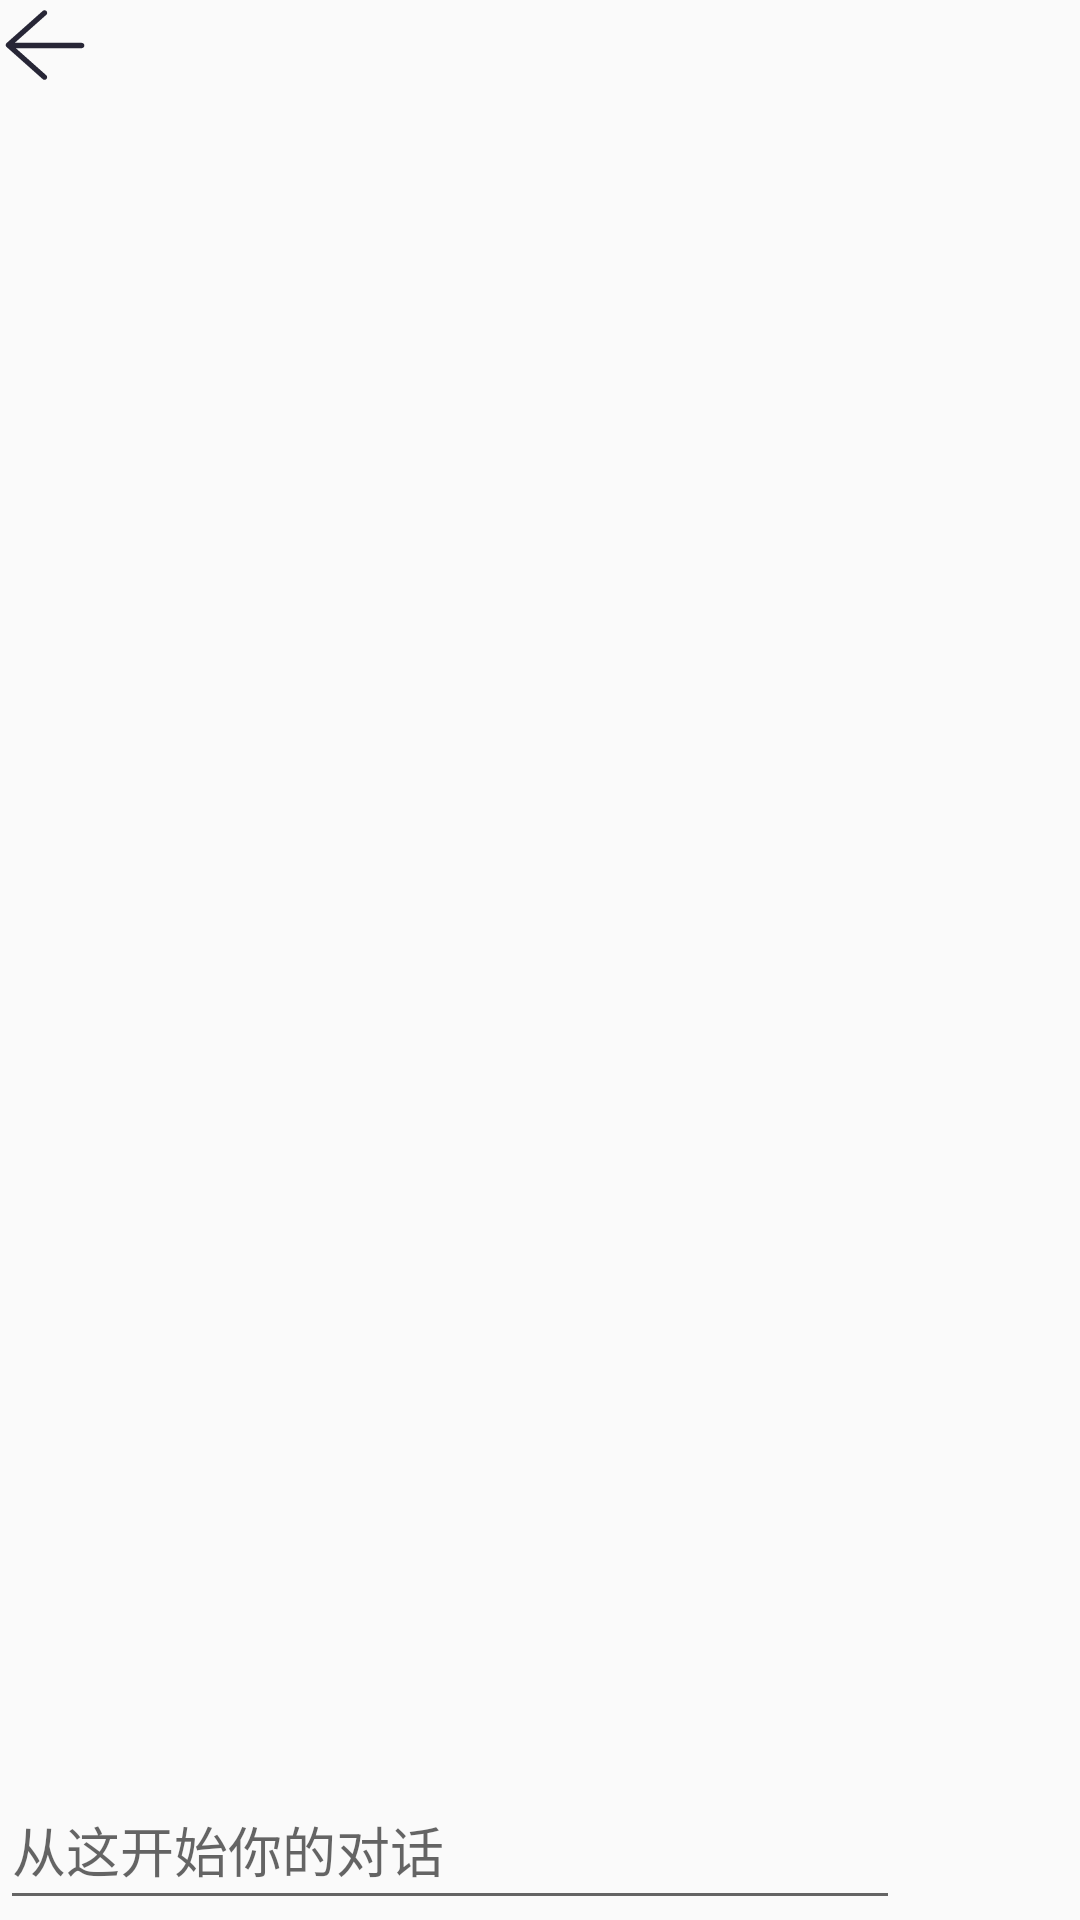

Reconstruct the res/layout file that produces this screen, plus the resources it refers to.
<!-- AndroidManifest.xml: application theme Theme.NeedToDo -->
<!-- res/layout/activity_chat_ai.xml -->
<?xml version="1.0" encoding="utf-8"?>
<LinearLayout xmlns:android="http://schemas.android.com/apk/res/android"
    android:layout_width="match_parent"
    android:layout_height="match_parent"
    android:orientation="vertical">

    <ImageButton
        android:layout_width="wrap_content"
        android:layout_height="wrap_content"
        android:id="@+id/back_gpt"
        android:src="@drawable/ic_back"
        android:background="?attr/selectableItemBackgroundBorderless"/>

    <androidx.recyclerview.widget.RecyclerView
        android:id="@+id/dialog_show"
        android:layout_width="match_parent"
        android:layout_height="0dp"
        android:layout_weight="11"
        android:layout_marginTop="10dp"/>

    <LinearLayout
        android:layout_width="match_parent"
        android:layout_height="0dp"
        android:layout_weight="1"
        android:orientation="horizontal">

        <EditText
            android:id="@+id/send_message"
            android:layout_width="0dp"
            android:layout_height="50dp"
            android:layout_weight="5"
            android:hint="从这开始你的对话" />

        <ImageButton
            android:id="@+id/send"
            android:layout_width="0dp"
            android:layout_height="wrap_content"
            android:layout_weight="1"
            android:background="?attr/selectableItemBackgroundBorderless"
            android:src="@drawable/ic_chat_foreground"/>
    </LinearLayout>
</LinearLayout>
<!-- resources referenced by this layout -->
<resources>
  <!-- drawable ic_back (drawable) -->
  <vector android:autoMirrored="true" android:height="30dp"
      android:viewportHeight="1024" android:viewportWidth="1024"
      android:width="30dp" xmlns:android="http://schemas.android.com/apk/res/android">
      <path android:fillColor="#272636" android:pathData="M929.7,487.7 L167.9,487.7l358.8,-318.9c12.4,-11 13.5,-30 2.5,-42.4 -11,-12.4 -30,-13.5 -42.4,-2.5L74.8,490.2c-6.4,5.7 -10.1,13.9 -10.1,22.4 0,8.6 3.7,16.7 10.1,22.4l412,366.2c5.7,5.1 12.8,7.6 19.9,7.6 8.3,-0 16.5,-3.4 22.4,-10.1 11,-12.4 9.9,-31.4 -2.5,-42.4L179.9,548.1l749.8,0c16.6,0 30,-13.6 30,-30.2S946.3,487.7 929.7,487.7z"/>
  </vector>
  <style name="Theme.NeedToDo" parent="Theme.MaterialComponents.DayNight.NoActionBar.Bridge" />
</resources>
